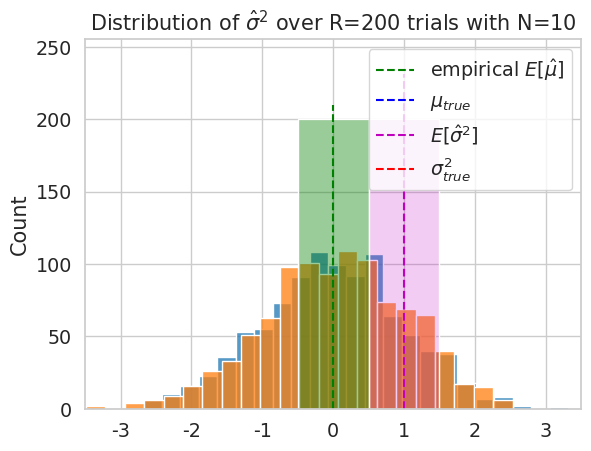
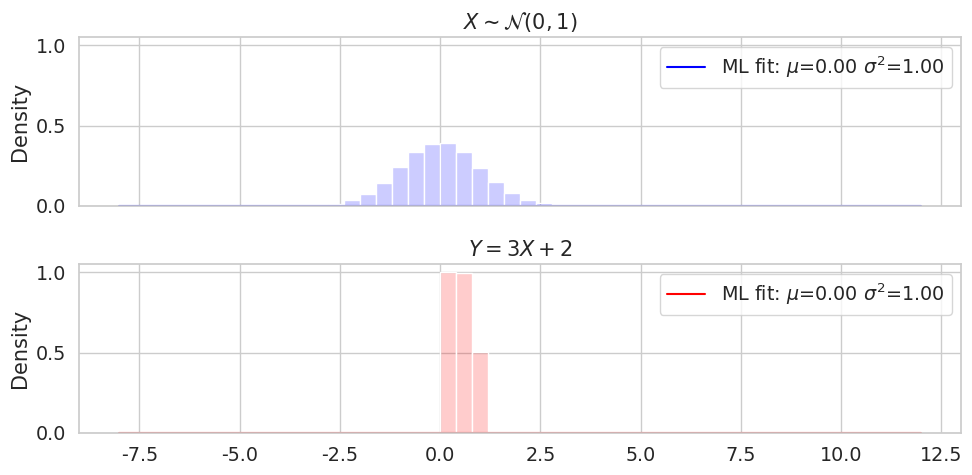
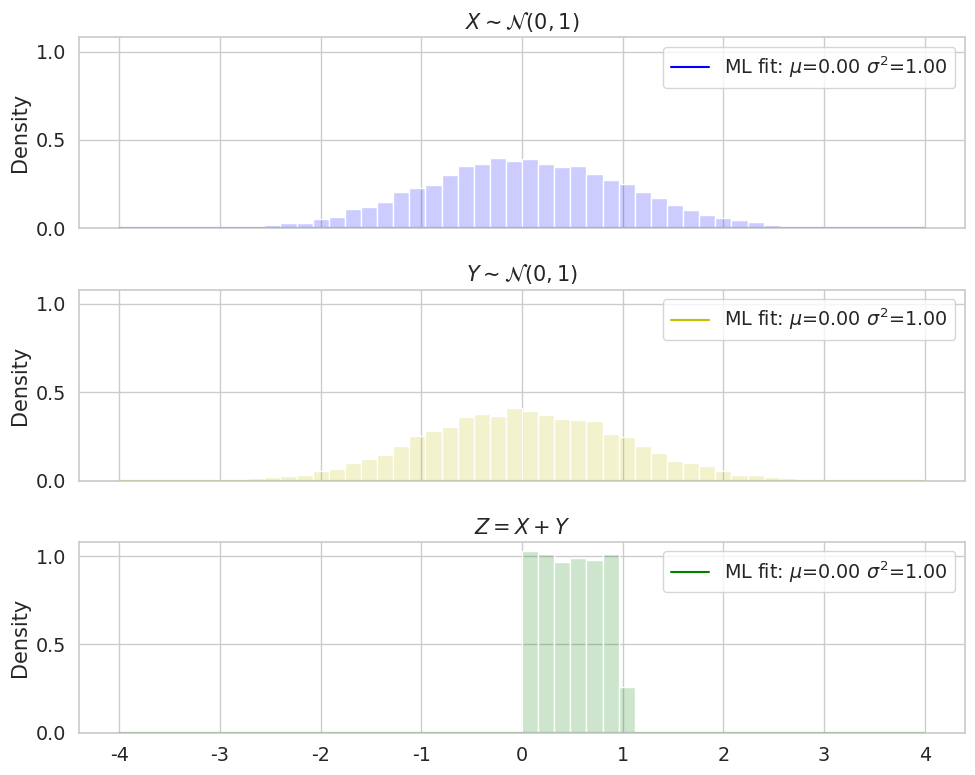
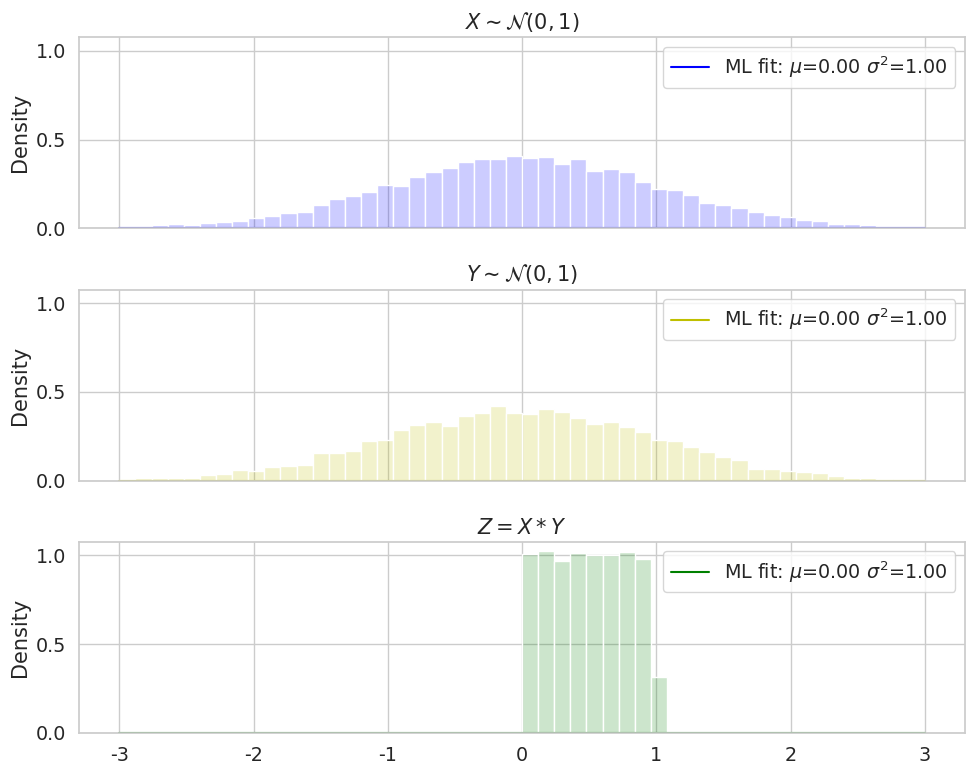

The matplotlib source for these figures, in order:
import numpy as np
import pandas as pd
import scipy.stats

np.set_printoptions(precision=3, suppress=False)

pd.options.display.float_format = '{:,.3g}'.format  # show 3 digits of precision

import matplotlib.pyplot as plt
import seaborn as sns
sns.set_style("whitegrid")
sns.set_context("notebook", font_scale=1.25)



prng = np.random.RandomState(11)

prng.randn()

prng.randn()

prng.randn()

N = 1000
x_N = prng.randn(N)
sns.histplot(x_N);
plt.xlim([-3.5, 3.5]);

N = 1000
x_N = prng.randn(N)
sns.histplot(x_N);
plt.xlim([-3.5, 3.5]);

mu = 11.22
sigma = 3.0

prng.normal(loc=mu, scale=sigma)

prng.normal(loc=mu, scale=sigma)

N = 10000
# TODO draw samples (hint: use prng.normal with provided loc and scale)
# TODO plot histogram (hint: see lines above for calls to sns.histplot)

N = 10000
# TODO draw samples (hint: use prng.normal with provided loc and scale)
# TODO plot histogram (hint: see lines above for calls to sns.histplot)

mu = 101.0
sigma = 15.0
a = 0.0 # TODO fix me
b = 0.0 # TODO fix me

N = 10000
x_N = prng.normal(loc=mu, scale=sigma, size=N)

n_match_for_a = np.sum(np.logical_and(x_N >= mu - a, x_N <= mu + a))
n_match_for_b = np.sum(np.logical_and(x_N >= mu - b, x_N <= mu + b))

print("%.2f samples occur between mu - %.2f and mu + %.2f" % (n_match_for_a/N, a, a))
print("%.2f samples occur between mu - %.2f and mu + %.2f" % (n_match_for_b/N, b, b))





def calc_ml_estimates_for_mean_and_variance(x_N):
    ''' Compute the ML estimators for Gaussian parameters given N observed data
    
    Args
    ----
    x_N : 1D array, shape (n_examples,) = (N,)
        N iid observations to be modeled as draws from a univariate Gaussian
    
    Returns
    -------
    mu_hat : float
    sigma_squared_hat : float, must be positive
    '''
    mu_hat = 0.0 # TODO fix me
    sigma_squared_hat = 1.0 # TODO fix me
    return mu_hat, sigma_squared_hat

def run_many_simulations(n_trials=1000, N=10, mu_true=1.0, sigma_squared_true=1.0):
    ''' Produce estimates of parameters for many trials of a toy data experiment
    
    Each trial will:
    * Draw N samples of x_n ~ Normal(mean=mu_true, variance=sigma_squared_true)
    * Compute ML estimates using these samples
    
    Returns
    -------
    mu_hat_R : 1D array, shape (n_trials,) = (R,)
        Contains mu_hat estimate for each trial
    sigma_squared_hat_R : 1D array, shape (n_trials,) = (R,)
        Contains sigma_squared_hat estimate for each trial
    '''
    mu_hat_list = list()
    sigma_squared_hat_list = list()
    for trial in range(n_trials):
        x_N = np.zeros(N) # TODO draw N samples of x from a Gaussian with mu_true and sigma_squared_true
        assert x_N.shape == (N,)

        # Use your function from 2a to get estimates of the parameters
        mu_hat, sigma_squared_hat = calc_ml_estimates_for_mean_and_variance(x_N)

        # Record these estimates in a big list
        mu_hat_list.append(mu_hat)
        sigma_squared_hat_list.append(sigma_squared_hat)
    return np.asarray(mu_hat_list), np.asarray(sigma_squared_hat_list)
        

mu_true = 30.0;             # Keep this at 30
sigma_squared_true = 10.0;  # Keep this at 10
N = 10
R = 200

mu_hat_R, sigma_squared_hat_R = run_many_simulations(
    n_trials=R, N=N, mu_true=mu_true, sigma_squared_true=sigma_squared_true)

mu_hat_mean = np.mean(mu_hat_R);
print("Empirical average value of \hat{\mu} = %.2f over %d trials" % (mu_hat_mean, R))

# Plot histogram of mu_hats across all R trials
sns.histplot(mu_hat_R, color='g', alpha=0.4);

# Plot "true" mu and "mean" mu as vertical lines
plt.plot(mu_hat_mean * np.ones(2), np.asarray([0, plt.gca().get_ylim()[1]]), 'g--', label='empirical $E[\hat{\mu}]$');
plt.plot(mu_true * np.ones(2), np.asarray([0, plt.gca().get_ylim()[1]]), 'b--', label='$\mu_{true}$');
plt.legend(bbox_to_anchor=(1.0, 0.8));

plt.title("Distribution of $\hat{\mu}$ over R=%d trials with N=%d" % (R, N));

sigma_squared_hat_mean = np.mean(sigma_squared_hat_R);
print("Empirical average value of \hat{\sigma}^2 = %.2f" % sigma_squared_hat_mean)

sns.histplot(sigma_squared_hat_R, color='m', alpha=0.2);

# Plot "true" sigma and "mean" sigma_hat as vertical lines
plt.plot(sigma_squared_hat_mean * np.ones(2), np.asarray([0, plt.gca().get_ylim()[1]]), 'm--', label='$E[ \hat{\sigma}^2]$');
plt.plot(sigma_squared_true * np.ones(2), np.asarray([0, plt.gca().get_ylim()[1]]), 'r--', label='$\sigma^2_{true}$');
plt.legend(loc='upper right');

plt.title("Distribution of $\hat{\sigma}^2$ over R=%d trials with N=%d" % (R, N));



# STEP 1: Draw samples 
x_N = prng.randn(10000)

# STEP 2: Apply linear transform: Y = 3 * X + 2
y_N = prng.rand(10000) # TODO replace with transform

# STEP 3: Draw histograms
fig, axgrid = plt.subplots(nrows=2, ncols=1, sharex=True, sharey=True, figsize=(10, 5))
sns.histplot(x_N, color='b', alpha=0.2, ax=axgrid[0], bins=np.linspace(-8, 12, 51), stat='density');
sns.histplot(y_N, color='r', alpha=0.2, ax=axgrid[1], bins=np.linspace(-8, 12, 51), stat='density');

# STEP 4a: Compute ML-estimates of parameters for X
mu_hat, sigma_squared_hat = calc_ml_estimates_for_mean_and_variance(x_N)
xgrid_G = np.linspace(-8, 12, 301);
pdfgrid_G = np.zeros(xgrid_G.size) # TODO call scipy.stats.norm's pdf function to get the pdf
axgrid[0].plot(xgrid_G, pdfgrid_G, 'b-', label="ML fit: $\mu$=%.2f $\sigma^2$=%.2f" % (mu_hat, sigma_squared_hat));
axgrid[0].legend(loc='upper right');
axgrid[0].set_title('$X \sim \mathcal{N}(0, 1)$')

# STEP 4b: Compute ML-estimates of parameters for Y
mu_hat, sigma_squared_hat = calc_ml_estimates_for_mean_and_variance(y_N)
ygrid_G = np.linspace(-8, 12, 301);
pdfgrid_G = np.zeros(ygrid_G.size) # TODO call scipy.stats.norm's pdf function to get the pdf
axgrid[1].plot(ygrid_G, pdfgrid_G, 'r-', label="ML fit: $\mu$=%.2f $\sigma^2$=%.2f" % (mu_hat, sigma_squared_hat));
axgrid[1].legend(loc='upper right');
axgrid[1].set_title('$Y = 3 X + 2$');

plt.tight_layout();



# STEP 1: Draw samples 
x_N = prng.randn(10000)
y_N = prng.randn(10000)

# STEP 2: Apply sum transform: Z = X + Y
z_N = prng.rand(10000) # TODO replace with transform
               
# STEP 3: Draw histograms
xmin = -4
xmax = +4
fig, axgrid = plt.subplots(nrows=3, ncols=1, sharex=True, sharey=True, figsize=(10, 8))
sns.histplot(x_N, color='b', alpha=0.2, ax=axgrid[0], bins=np.linspace(xmin, xmax, 51), stat='density');
sns.histplot(y_N, color='y', alpha=0.2, ax=axgrid[1], bins=np.linspace(xmin, xmax, 51), stat='density');
sns.histplot(z_N, color='g', alpha=0.2, ax=axgrid[2], bins=np.linspace(xmin, xmax, 51), stat='density');

# STEP 4a: Compute ML-estimates of parameters for X
mu_hat, sigma_squared_hat = calc_ml_estimates_for_mean_and_variance(x_N)
xgrid_G = np.linspace(xmin, xmax, 301);
pdfgrid_G = np.zeros(ygrid_G.size) # TODO call scipy.stats.norm's pdf function to get the pdf
axgrid[0].plot(xgrid_G, pdfgrid_G, 'b-', label="ML fit: $\mu$=%.2f $\sigma^2$=%.2f" % (mu_hat, sigma_squared_hat));
axgrid[0].legend(loc='upper right');
axgrid[0].set_title('$X \sim \mathcal{N}(0, 1)$')

# STEP 4b: Compute ML-estimates of parameters for Y
mu_hat, sigma_squared_hat = calc_ml_estimates_for_mean_and_variance(y_N)
ygrid_G = np.linspace(xmin, xmax, 301);
pdfgrid_G = np.zeros(ygrid_G.size) # TODO call scipy.stats.norm's pdf function to get the pdf
axgrid[1].plot(ygrid_G, pdfgrid_G, 'y-', label="ML fit: $\mu$=%.2f $\sigma^2$=%.2f" % (mu_hat, sigma_squared_hat));
axgrid[1].legend(loc='upper right');
axgrid[1].set_title('$Y \sim \mathcal{N}(0, 1)$');

# STEP 4b: Compute ML-estimates of parameters for Z
mu_hat, sigma_squared_hat = calc_ml_estimates_for_mean_and_variance(z_N)
zgrid_G = np.linspace(xmin, xmax, 301);
pdfgrid_G = np.zeros(ygrid_G.size) # TODO call scipy.stats.norm's pdf function to get the pdf
axgrid[2].plot(zgrid_G, pdfgrid_G, 'g-', label="ML fit: $\mu$=%.2f $\sigma^2$=%.2f" % (mu_hat, sigma_squared_hat));
axgrid[2].legend(loc='upper right');
axgrid[2].set_title('$Z = X + Y$');
plt.tight_layout();

# TODO discuss!

# STEP 1: Draw samples 
x_N = prng.randn(10000)
y_N = prng.randn(10000)

# STEP 2: Apply product transform: Z = X * Y
z_N = prng.rand(10000) # TODO replace with transform

# STEP 3: Draw histograms
xmin = -3
xmax = +3
fig, axgrid = plt.subplots(nrows=3, ncols=1, sharex=True, sharey=True, figsize=(10, 8))
sns.histplot(x_N, color='b', alpha=0.2, ax=axgrid[0], bins=np.linspace(xmin, xmax, 51), stat='density');
sns.histplot(y_N, color='y', alpha=0.2, ax=axgrid[1], bins=np.linspace(xmin, xmax, 51), stat='density');
sns.histplot(z_N, color='g', alpha=0.2, ax=axgrid[2], bins=np.linspace(xmin, xmax, 51), stat='density');

# STEP 4a: Compute ML-estimates of parameters for X
mu_hat, sigma_squared_hat = calc_ml_estimates_for_mean_and_variance(x_N)
xgrid_G = np.linspace(xmin, xmax, 301);
pdfgrid_G = np.zeros(xgrid_G.size) # TODO compute PDF
axgrid[0].plot(xgrid_G, pdfgrid_G, 'b-', label="ML fit: $\mu$=%.2f $\sigma^2$=%.2f" % (mu_hat, sigma_squared_hat));
axgrid[0].legend(loc='upper right');
axgrid[0].set_title('$X \sim \mathcal{N}(0, 1)$')

# STEP 4b: Compute ML-estimates of parameters for Y
mu_hat, sigma_squared_hat = calc_ml_estimates_for_mean_and_variance(y_N)
ygrid_G = np.linspace(xmin, xmax, 301);
pdfgrid_G = np.zeros(xgrid_G.size) # TODO compute PDF
axgrid[1].plot(ygrid_G, pdfgrid_G, 'y-', label="ML fit: $\mu$=%.2f $\sigma^2$=%.2f" % (mu_hat, sigma_squared_hat));
axgrid[1].legend(loc='upper right');
axgrid[1].set_title('$Y \sim \mathcal{N}(0, 1)$');

# STEP 4b: Compute ML-estimates of parameters for Z
mu_hat, sigma_squared_hat = calc_ml_estimates_for_mean_and_variance(z_N)
zgrid_G = np.linspace(xmin, xmax, 301);
pdfgrid_G = np.zeros(xgrid_G.size) # TODO compute PDF
axgrid[2].plot(zgrid_G, pdfgrid_G, 'g-', label="ML fit: $\mu$=%.2f $\sigma^2$=%.2f" % (mu_hat, sigma_squared_hat));
axgrid[2].legend(loc='upper right');
axgrid[2].set_title('$Z = X * Y$');
plt.tight_layout();

